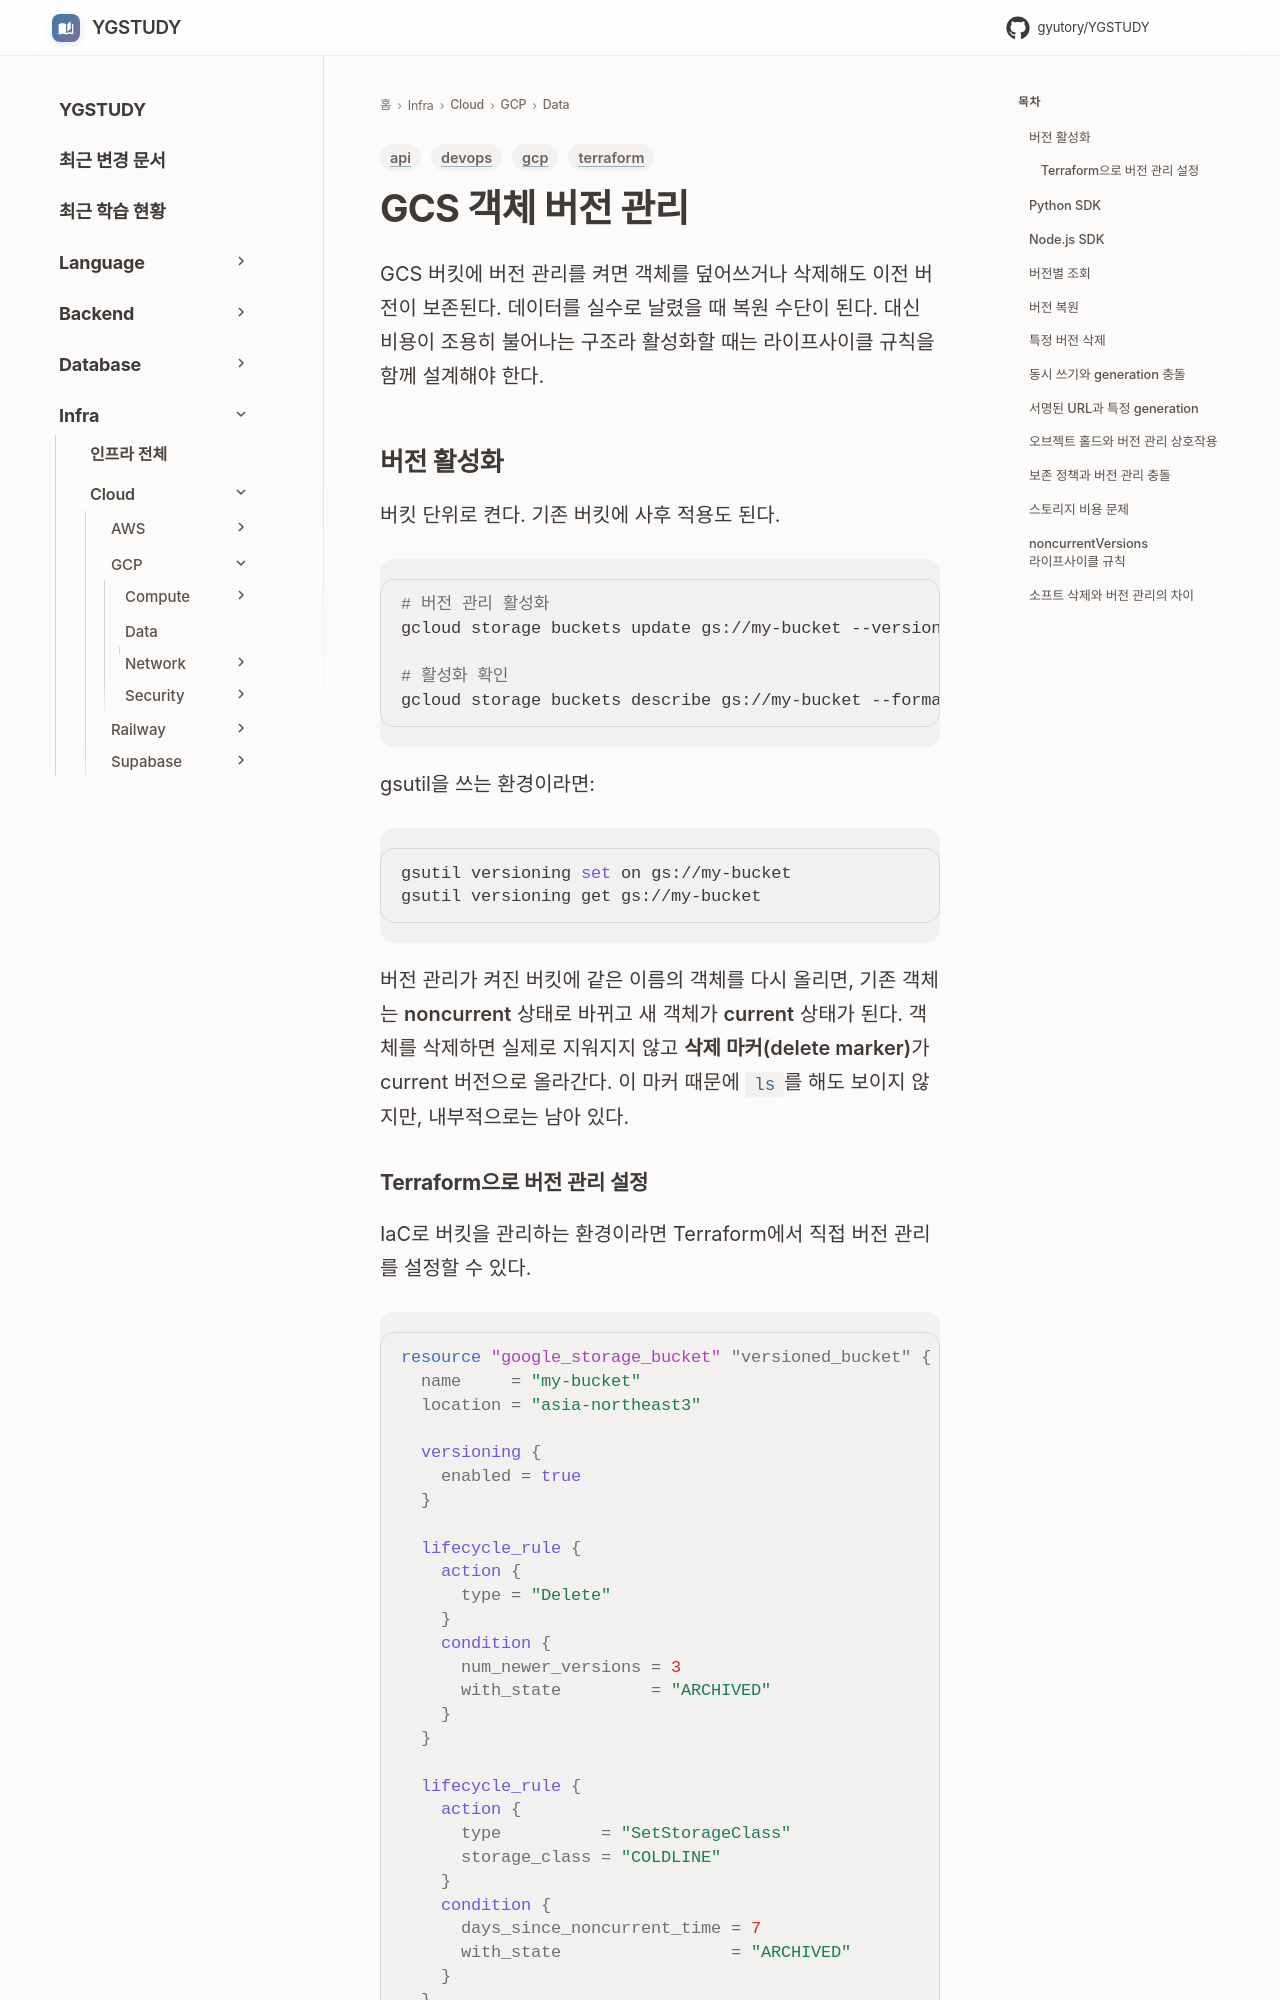

repository: GYUTORY/YGSTUDY · page: Cloud/GCP/Data/GCS_Object_Versioning/index.html · generator: mkdocs

---
title: "GCS 객체 버전 관리"
tags: [gcp, api, devops, terraform]
updated: 2026-07-26
---

# GCS 객체 버전 관리

GCS 버킷에 버전 관리를 켜면 객체를 덮어쓰거나 삭제해도 이전 버전이 보존된다. 데이터를 실수로 날렸을 때 복원 수단이 된다. 대신 비용이 조용히 불어나는 구조라 활성화할 때는 라이프사이클 규칙을 함께 설계해야 한다.

## 버전 활성화

버킷 단위로 켠다. 기존 버킷에 사후 적용도 된다.

```bash
# 버전 관리 활성화
gcloud storage buckets update gs://my-bucket --versioning

# 활성화 확인
gcloud storage buckets describe gs://my-bucket --format="value(versioning)"
```

gsutil을 쓰는 환경이라면:

```bash
gsutil versioning set on gs://my-bucket
gsutil versioning get gs://my-bucket
```

버전 관리가 켜진 버킷에 같은 이름의 객체를 다시 올리면, 기존 객체는 **noncurrent** 상태로 바뀌고 새 객체가 **current** 상태가 된다. 객체를 삭제하면 실제로 지워지지 않고 **삭제 마커(delete marker)**가 current 버전으로 올라간다. 이 마커 때문에 `ls`를 해도 보이지 않지만, 내부적으로는 남아 있다.
